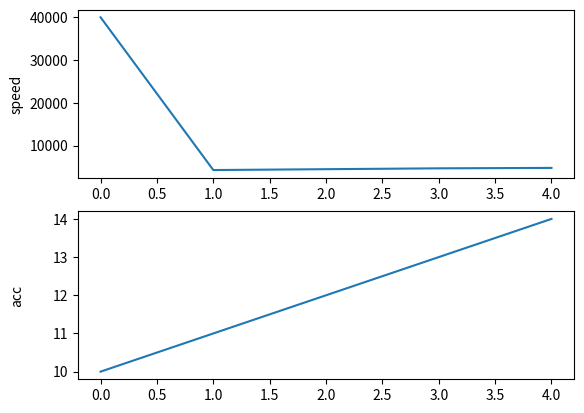

This figure's Python source:
import copy
import matplotlib

try:
    matplotlib.use("Agg")
    import matplotlib.pyplot as plt

    fig, (ax1, ax2) = plt.subplots(2, 1)
    ax1.plot([0, 1, 2, 3, 4], [40000, 4300, 4500, 4700, 4800])
    ax2.plot([0, 1, 2, 3, 4], [10, 11, 12, 13, 14])
    ax1.set_ylabel("speed")
    ax2.set_ylabel("acc")
    fig.align_labels()

    copied = copy.deepcopy(fig)
    assert copied is not fig, "copy"
    assert len(copied.axes) == 2, "axes"
    assert [ax.get_ylabel() for ax in copied.axes] == ["speed", "acc"], "labels"

    copied.align_labels()
    copied.canvas.draw()
    plt.close(fig)
    plt.close(copied)
    print(f"RESULT={('PASS',)!r}")
except AssertionError as exc:
    print(f"RESULT={('FAIL', str(exc) or 'assertion')!r}")
except BaseException as exc:
    print(f"RESULT={('ERROR', type(exc).__name__)!r}")
